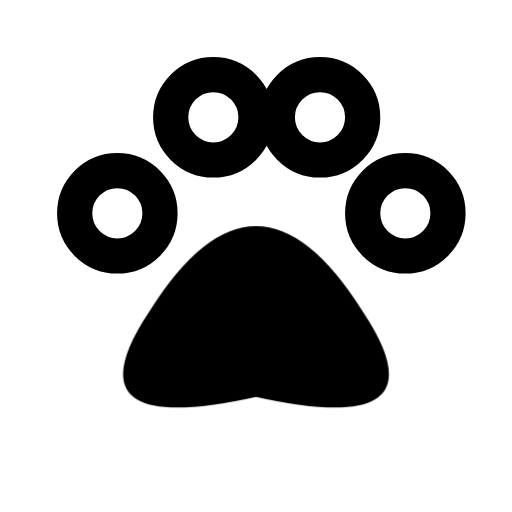
t = 0.00 s
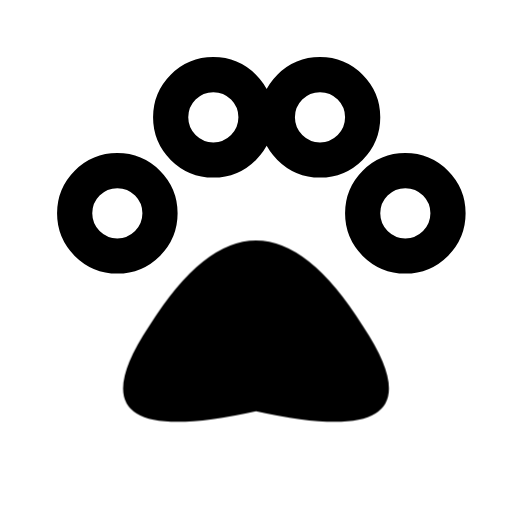
t = 0.16 s
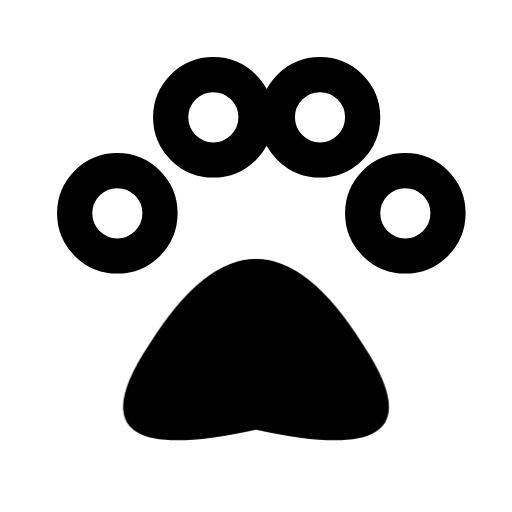
t = 0.34 s
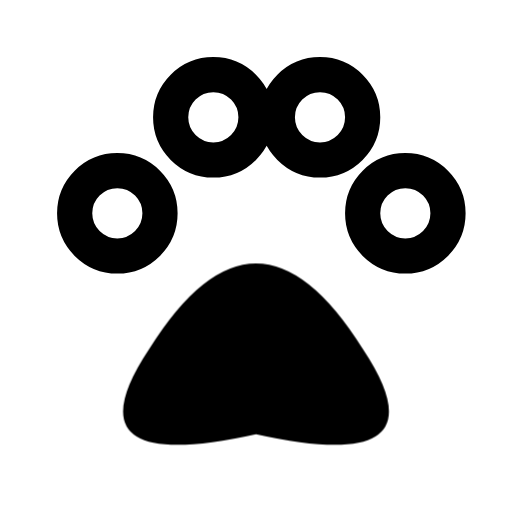
t = 0.46 s
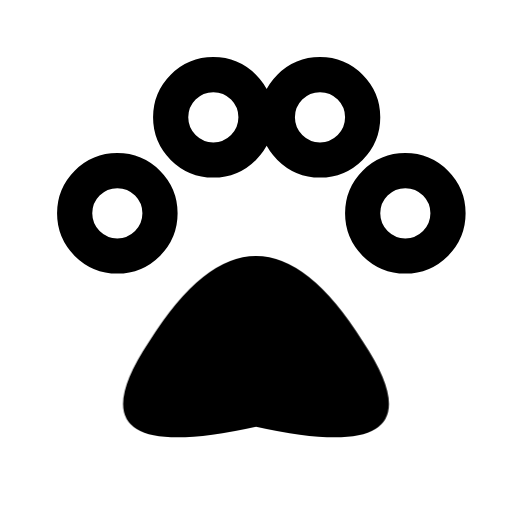
t = 0.66 s
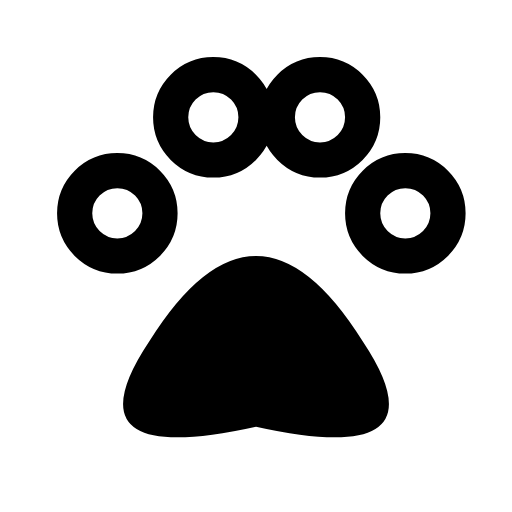
t = 0.80 s

The animated SVG that drew these frames (rendered in a browser with its animation timeline set to each time). Animation: 1 CSS @keyframes rule; one cycle of 0.80 s.

<svg xmlns="http://www.w3.org/2000/svg" width="24" height="24" viewBox="0 0 24 24" fill="none" role="img" aria-label="Paw" class="ecui-paw-mono-motion">
<title>Paw</title>
<desc>The central paw pad lands beneath the four toe pads.</desc>
<style>@media(prefers-reduced-motion:no-preference){.ecui-paw-mono-motion .p1{transform-box:view-box;transform-origin:12px 12px;animation:ecui-paw-mono-motion-p1 800ms cubic-bezier(.3,0,.2,1) 1 backwards}@keyframes ecui-paw-mono-motion-p1{0%{transform:translateY(-1.4px)}26%{transform:translateY(-0.7px)}58%{transform:translateY(0.35px)}82%{transform:translateY(0px)}100%{transform:translateY(0px)}}}</style>
<path class="p0" d="M3.5 10a2 2 0 1 0 4 0a2 2 0 1 0 -4 0ZM8 5.5a2 2 0 1 0 4 0a2 2 0 1 0 -4 0ZM13 5.5a2 2 0 1 0 4 0a2 2 0 1 0 -4 0ZM17 10a2 2 0 1 0 4 0a2 2 0 1 0 -4 0Z" fill="none" stroke="currentColor" stroke-width="1.65" stroke-linecap="round" stroke-linejoin="round"/>
<path class="p1" d="M7 16Q12 8 17 16Q21 22 12 20Q3 22 7 16Z" fill="currentColor"/>
</svg>
